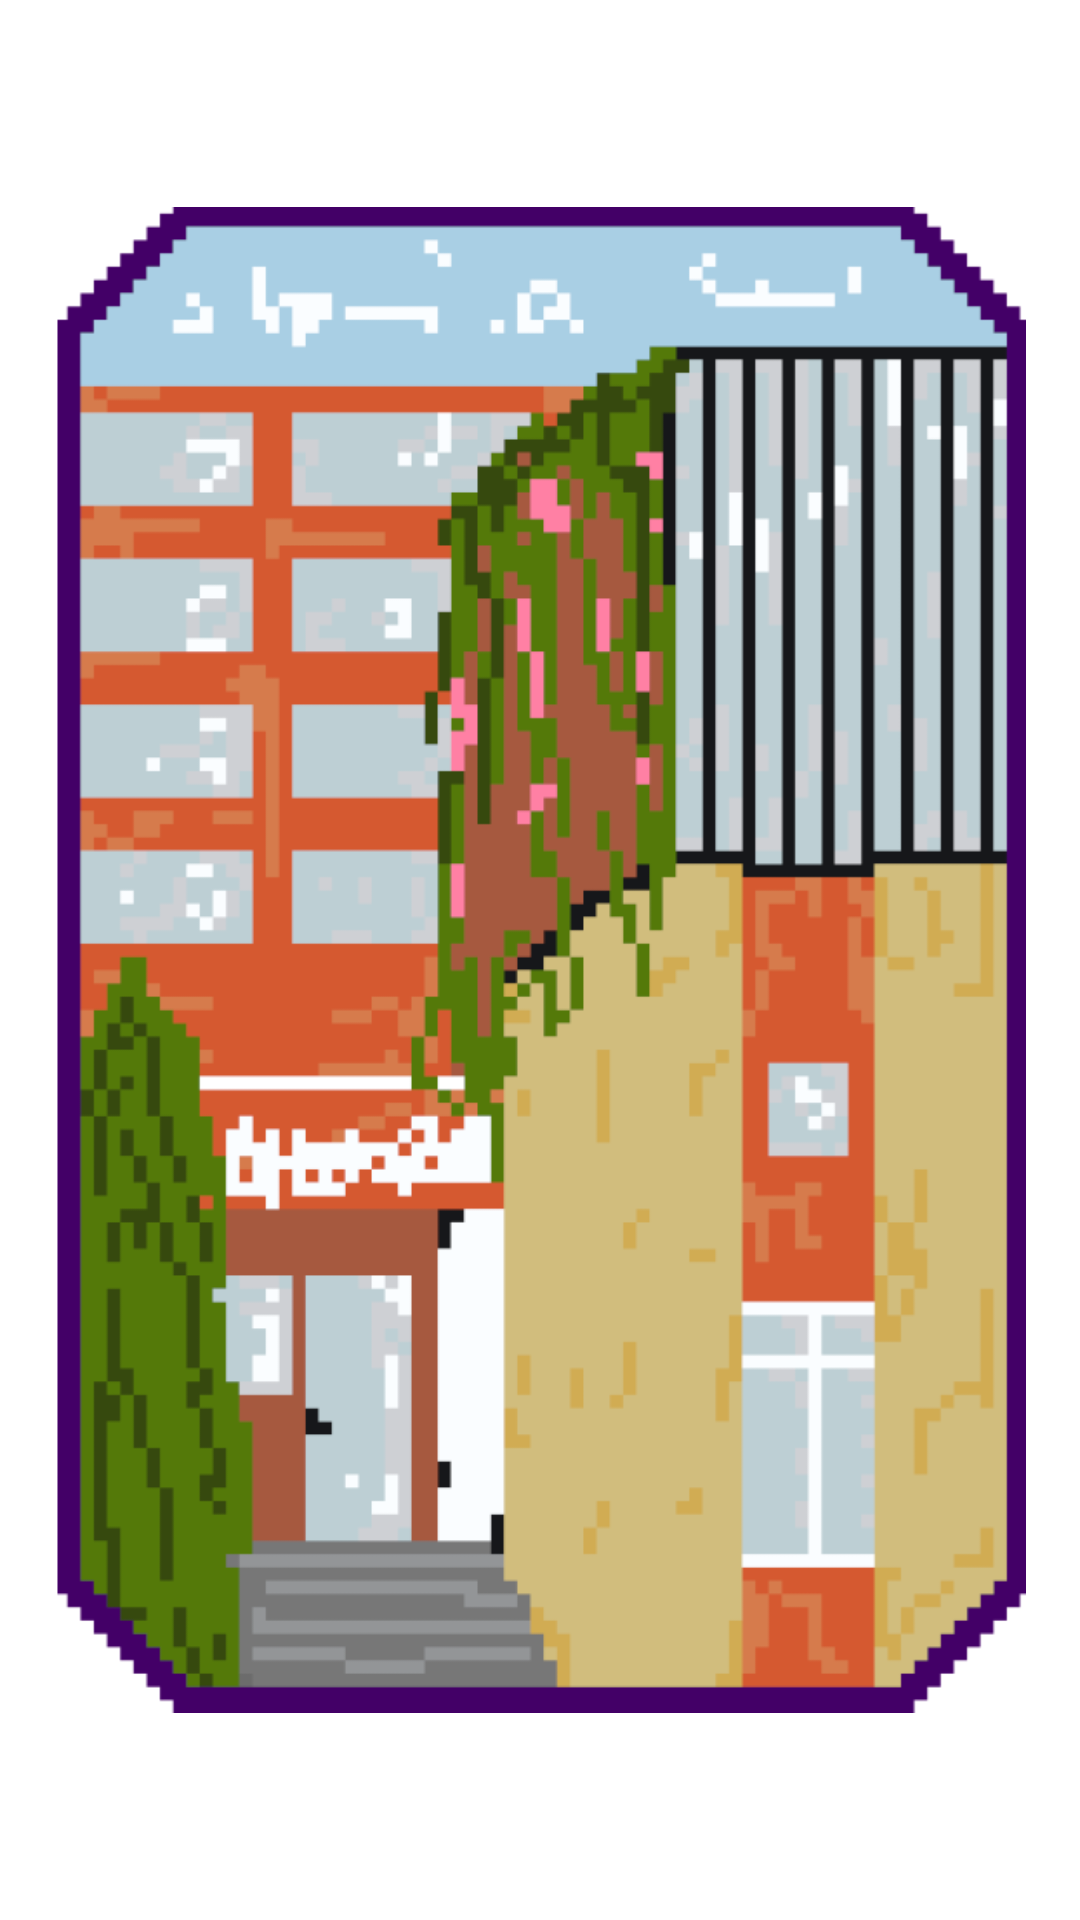

This screen was rendered from an Android layout file. Write that file and the resources it references.
<!-- AndroidManifest.xml: application theme Theme.Karcianka -->
<!-- res/layout/fragment_card.xml -->
<?xml version="1.0" encoding="utf-8"?>
<androidx.constraintlayout.motion.widget.MotionLayout xmlns:android="http://schemas.android.com/apk/res/android"
    xmlns:app="http://schemas.android.com/apk/res-auto"
    xmlns:tools="http://schemas.android.com/tools"
    android:layout_width="match_parent"
    android:layout_height="match_parent"
    android:id="@+id/motionLayout"
    app:layoutDescription="@xml/swipe_game"
    android:background="@null"
    tools:context=".MainActivity">

    <FrameLayout
        android:id="@+id/bottomCard"
        android:layout_width="324dp"
        android:layout_height="502dp"
        android:background="@null">
    </FrameLayout>

    <FrameLayout
        android:id="@+id/topCard"
        android:layout_width="324dp"
        android:layout_height="502dp"
        android:background="@null">
        <TextView
            android:id="@+id/card_front"
            android:layout_width="324dp"
            android:layout_height="502dp"
            android:layout_gravity="center"
            android:background="@drawable/biblioteka"
            android:padding="5dp"
            app:layout_constraintBottom_toBottomOf="parent"
            app:layout_constraintLeft_toLeftOf="parent"
            app:layout_constraintRight_toRightOf="parent"
            app:layout_constraintTop_toTopOf="parent" />

        <LinearLayout
            android:id="@+id/card_back"
            android:layout_width="322dp"
            android:layout_height="502dp"
            android:layout_gravity="center"
            android:alpha="0"
            android:background="@drawable/opis"
            app:layout_constraintBottom_toBottomOf="parent"
            app:layout_constraintLeft_toLeftOf="parent"
            app:layout_constraintRight_toRightOf="parent"
            app:layout_constraintTop_toTopOf="parent"
            android:orientation="vertical">

            <TextView
                android:id="@+id/card_back_title"
                android:layout_width="322dp"
                android:layout_height="match_parent"
                android:textAlignment="center"
                android:textColor="@color/black"
                android:text="Biblioteka"
                android:textSize="25sp"
                android:background="@null"
                android:paddingTop="30dp"
                android:layout_weight="4"
                android:fontFamily="@font/fffforwa"
                />

            <TextView
                android:id="@+id/card_back_text"
                android:layout_width="322dp"
                android:layout_height="match_parent"
                android:padding="5dp"
                android:text="SAMPLE TEXT"
                android:textAlignment="center"
                android:textColor="@color/black"
                android:paddingTop="30dp"
                android:layout_weight="1"
                android:background="@null"
                android:fontFamily="@font/fffforwa"/>

        </LinearLayout>

    </FrameLayout>

</androidx.constraintlayout.motion.widget.MotionLayout>
<!-- resources referenced by this layout -->
<resources>
  <color name="black">#FF000000</color>
  <!-- drawable biblioteka: png bitmap (drawable, 26250 bytes) -->
  <!-- drawable opis: png bitmap (drawable, 59786 bytes) -->
  <style name="Theme.Karcianka" parent="Theme.MaterialComponents.DayNight.DarkActionBar">
          
          <item name="colorPrimary">@color/purple_500</item>
          <item name="colorPrimaryVariant">@color/purple_700</item>
          <item name="colorOnPrimary">@color/white</item>
          
          <item name="colorSecondary">@color/teal_200</item>
          <item name="colorSecondaryVariant">@color/teal_700</item>
          <item name="colorOnSecondary">@color/black</item>
          
          <item name="android:statusBarColor" tools:targetApi="l">?attr/colorPrimaryVariant</item>
          
      </style>
  <color name="purple_500">#FF6200EE</color>
  <color name="purple_700">#FF3700B3</color>
  <color name="white">#FFFFFFFF</color>
  <color name="teal_200">#FF03DAC5</color>
  <color name="teal_700">#FF018786</color>
</resources>
